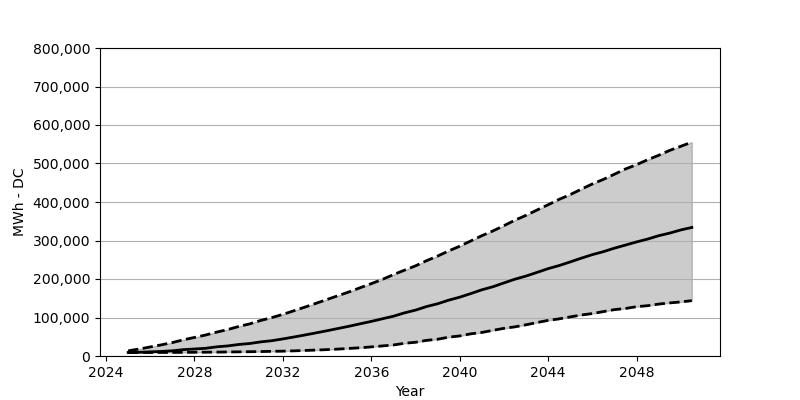

Data behind this chart, as committed beside it:
Date, Low, Base, High
2025-01, 9069, 9232, 13481
2025-07, 9151, 9641, 18138
2026-01, 9151, 10785, 23531
2026-07, 9232, 11847, 28923
2027-01, 9314, 13563, 34887
2027-07, 9478, 16504, 42077
2028-01, 9723, 18220, 48205
2028-07, 9886, 19936, 54414
2029-01, 10131, 23776, 62013
2029-07, 10458, 26145, 68631
2030-01, 10785, 29903, 76719
2030-07, 11112, 32436, 83419
2031-01, 11520, 36685, 92407
2031-07, 12174, 39708, 99678
2032-01, 12582, 44365, 108175
2032-07, 13399, 49349, 117571
2033-01, 14380, 54660, 127130
2033-07, 15442, 60052, 136853
2034-01, 16586, 65690, 146903
2034-07, 17975, 71490, 156707
2035-01, 19691, 77373, 166675
2035-07, 21406, 83664, 177378
2036-01, 23694, 89874, 187999
2036-07, 26145, 96655, 198866
2037-01, 28678, 103355, 211530
2037-07, 33008, 112015, 222887
2038-01, 35704, 119205, 234244
2038-07, 40607, 128438, 247561
2039-01, 43548, 135709, 259653
2039-07, 48940, 145023, 272889
2040-01, 52127, 152785, 285226
2040-07, 57601, 162099, 298871
2041-01, 61196, 171986, 312515
2041-07, 66670, 179829, 324853
2042-01, 71899, 189879, 338579
2042-07, 75739, 199520, 352795
2043-01, 81131, 207690, 365459
2043-07, 86932, 217168, 379185
2044-01, 92570, 226972, 392993
2044-07, 96492, 234979, 406964
2045-01, 101639, 244456, 419383
2045-07, 106459, 254097, 433273
2046-01, 110300, 263330, 446999
2046-07, 115365, 271010, 458764
2047-01, 120512, 280161, 472327
2047-07, 123372, 288086, 485808
2048-01, 128193, 296338, 497002
2048-07, 130644, 303691, 509829
2049-01, 134892, 312515, 521431
2049-07, 137915, 319215, 534095
2050-01, 140448, 327467, 544716
2050-07, 143798, 333922, 555583
